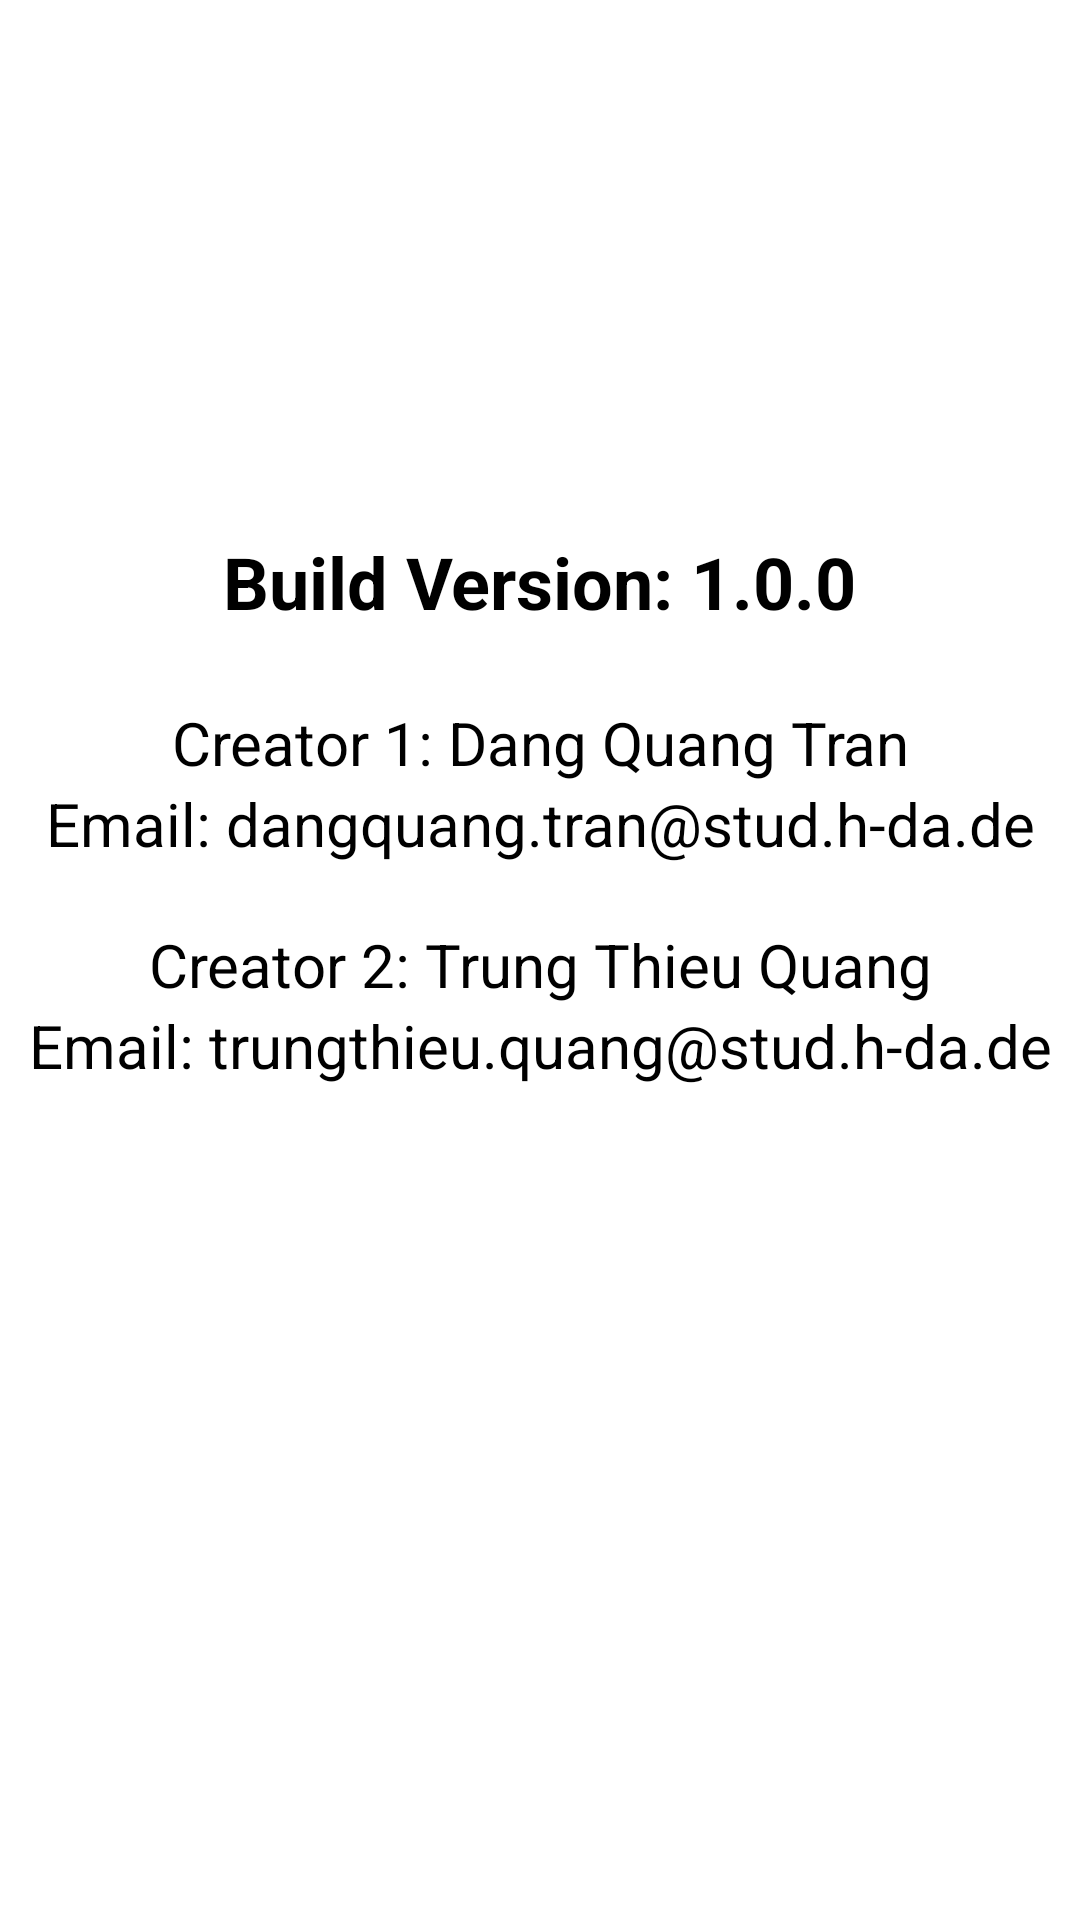

Write the Android layout XML for this screen, with the resource values it uses.
<!-- AndroidManifest.xml: application theme Theme.MedRecord -->
<!-- res/layout/activity_support.xml -->
<?xml version="1.0" encoding="utf-8"?>
<androidx.constraintlayout.widget.ConstraintLayout xmlns:android="http://schemas.android.com/apk/res/android"
    xmlns:app="http://schemas.android.com/apk/res-auto"
    android:layout_width="match_parent"
    android:layout_height="match_parent"
    android:background="@color/white">

    <ImageView
        android:id="@+id/green_cross2"
        android:layout_width="144dp"
        android:layout_height="0dp"
        android:layout_marginTop="124dp"
        app:layout_constraintEnd_toEndOf="parent"
        app:layout_constraintHorizontal_bias="0.498"
        app:layout_constraintStart_toStartOf="parent"
        app:layout_constraintTop_toTopOf="parent"
        app:srcCompat="@mipmap/ic_launcher_foreground" />

    <TextView
        android:id="@+id/build_version"
        android:layout_width="wrap_content"
        android:layout_height="wrap_content"
        android:text="Build Version: 1.0.0"
        android:textColor="@color/black"
        android:textSize="24sp"
        android:textStyle="bold"
        app:layout_constraintBottom_toBottomOf="parent"
        app:layout_constraintEnd_toEndOf="parent"
        app:layout_constraintStart_toStartOf="parent"
        app:layout_constraintTop_toBottomOf="@+id/green_cross2"
        app:layout_constraintVertical_bias="0.111" />

    <TextView
        android:id="@+id/creator1"
        android:gravity="center"
        android:layout_width="match_parent"
        android:layout_height="wrap_content"
        android:layout_marginTop="24dp"
        android:text="Creator 1: Dang Quang Tran"
        android:textColor="@color/black"
        android:textSize="20sp"
        app:layout_constraintStart_toStartOf="parent"
        app:layout_constraintTop_toBottomOf="@id/build_version" />

    <TextView
        android:id="@+id/email1"
        android:gravity="center"
        android:layout_width="match_parent"
        android:layout_height="wrap_content"
        android:text="Email: dangquang.tran@stud.h-da.de"
        android:textColor="@color/black"
        android:textSize="20sp"
        app:layout_constraintStart_toStartOf="parent"
        app:layout_constraintTop_toBottomOf="@id/creator1"
        app:layout_constraintVertical_bias="0.3" />

    <TextView
        android:id="@+id/creator2"
        android:gravity="center"
        android:layout_width="match_parent"
        android:layout_height="wrap_content"
        android:layout_marginTop="20dp"
        android:text="Creator 2: Trung Thieu Quang"
        android:textColor="@color/black"
        android:textSize="20sp"
        app:layout_constraintStart_toStartOf="parent"
        app:layout_constraintTop_toBottomOf="@id/email1" />

    <TextView
        android:id="@+id/email2"
        android:gravity="center"
        android:layout_width="match_parent"
        android:layout_height="wrap_content"
        android:text="Email: trungthieu.quang@stud.h-da.de"
        android:textColor="@color/black"
        android:textSize="20sp"
        app:layout_constraintStart_toStartOf="parent"
        app:layout_constraintTop_toBottomOf="@id/creator2"
        app:layout_constraintVertical_bias="0.5" />
</androidx.constraintlayout.widget.ConstraintLayout>
<!-- resources referenced by this layout -->
<resources>
  <color name="black">#FF000000</color>
  <color name="white">#FFFFFFFF</color>
  <style name="Theme.MedRecord" parent="Theme.MaterialComponents.DayNight.DarkActionBar">
          
          <item name="colorPrimary">@color/purple_500</item>
          <item name="colorPrimaryVariant">@color/purple_700</item>
          <item name="colorOnPrimary">@color/white</item>
          
          <item name="colorSecondary">@color/teal_200</item>
          <item name="colorSecondaryVariant">@color/teal_700</item>
          <item name="colorOnSecondary">@color/black</item>
          
          <item name="android:statusBarColor">?attr/colorPrimaryVariant</item>
          
      </style>
  <color name="purple_500">#FF6200EE</color>
  <color name="purple_700">#FF3700B3</color>
  <color name="teal_200">#FF03DAC5</color>
  <color name="teal_700">#FF018786</color>
</resources>
